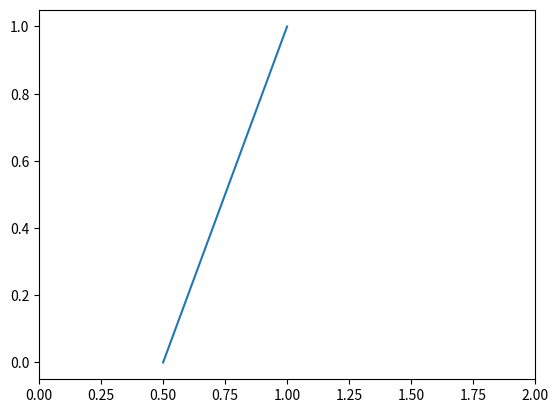

Python code for this plot:
import matplotlib.pyplot as plt
import numpy as np

coef = 2
intercept = -1

ax = plt.gca()

x_min = 0
x_max = 2
y_min = 0
y_max = 1
y_lim = np.array([y_min, y_max])
x_lim = np.array([x_min, x_max])

# (y_lim - i) / c

x = (y_lim - intercept) / coef
x[x > x_max] = x_max
x[x < x_min] = x_min
y = y_lim

# if coef > 1:
#     ax.plot((y_lim - intercept) / coef, y_lim)
# else:
ax.set_xlim(x_min, x_max)
ax.plot(x, y)

# ax.plot(x_lim, x_lim * coef + intercept)
plt.show()
